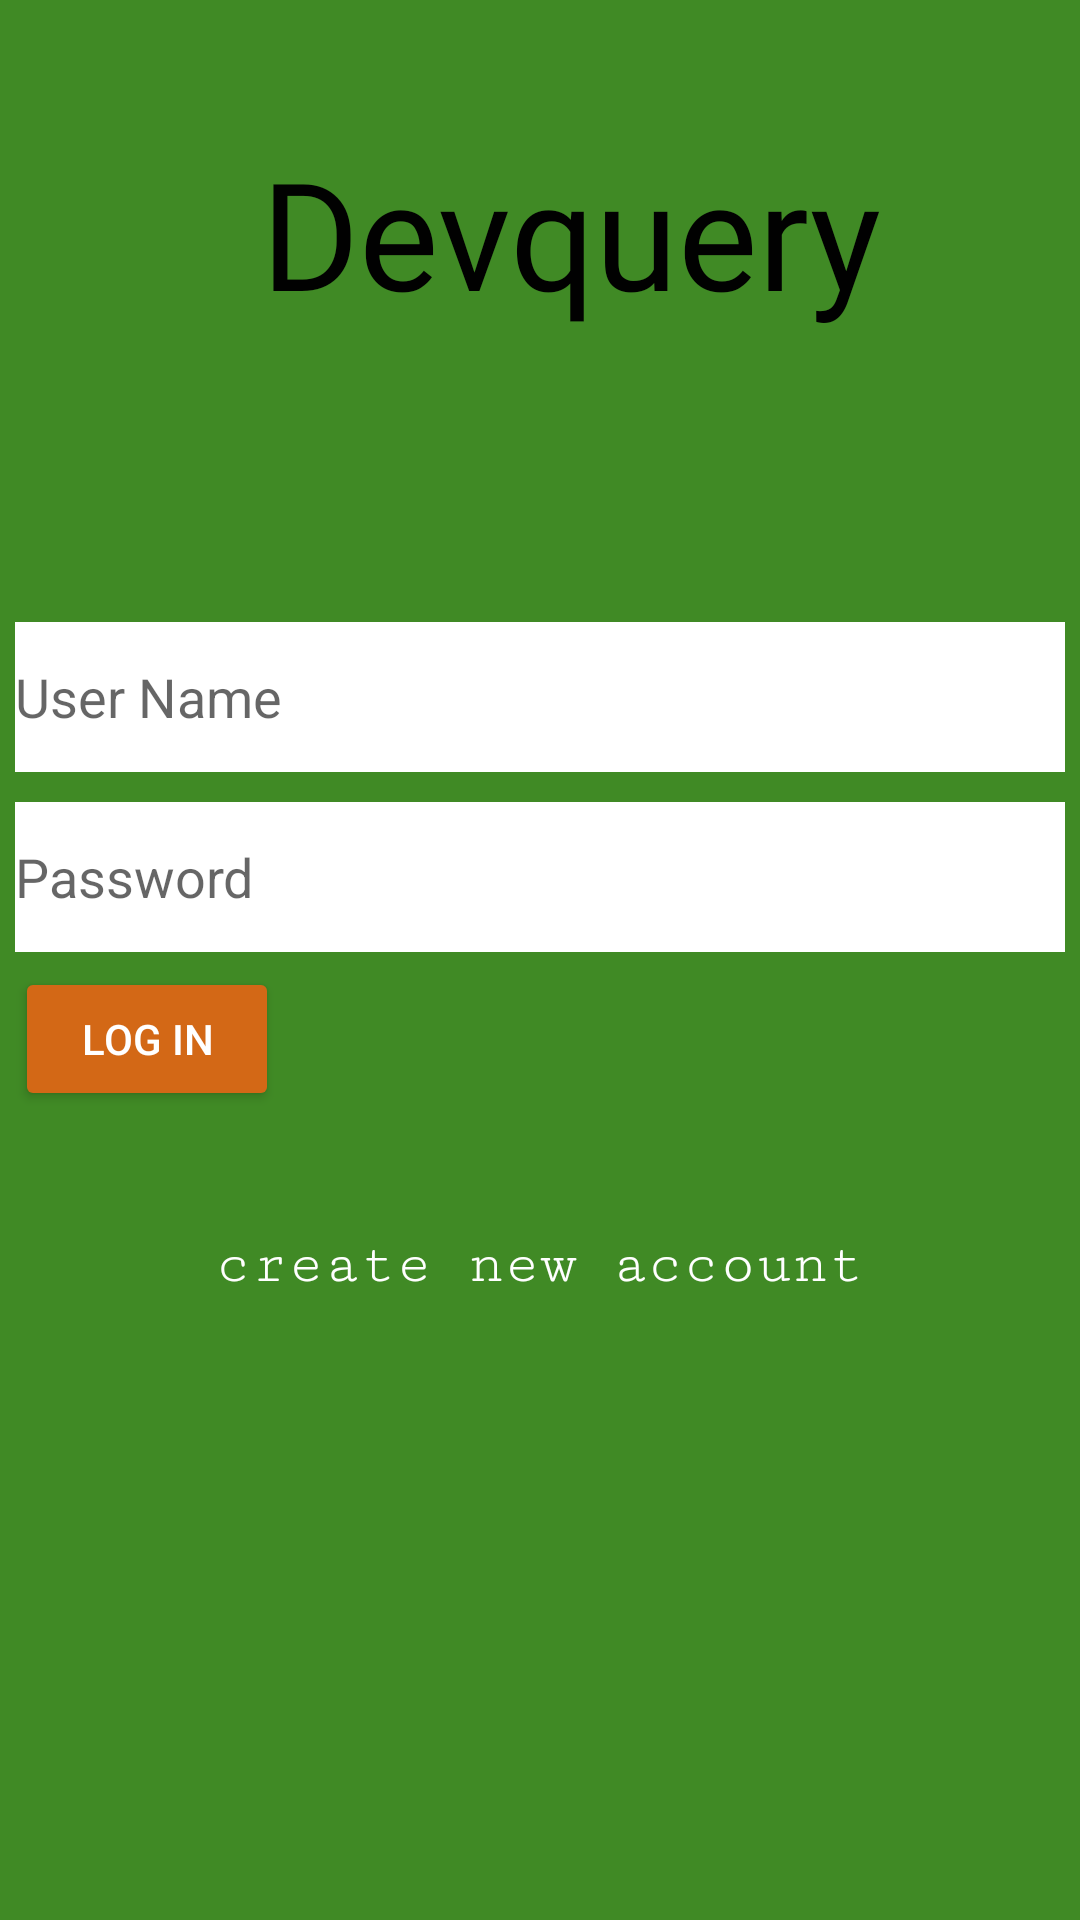

Android layout source for this screen:
<!-- AndroidManifest.xml: application theme AppTheme -->
<!-- res/layout/activity_login.xml -->
<?xml version="1.0" encoding="utf-8"?>
<RelativeLayout xmlns:android="http://schemas.android.com/apk/res/android"
    xmlns:app="http://schemas.android.com/apk/res-auto"
    xmlns:tools="http://schemas.android.com/tools"
    android:layout_width="match_parent"
    android:layout_height="match_parent"
    tools:context=".LoginActivity"
    android:background="@color/primaryDarkColor">

    <TextView
        android:layout_width="wrap_content"
        android:layout_height="wrap_content"
        android:layout_alignParentStart="true"
        android:layout_alignParentTop="true"
        android:layout_marginStart="87dp"
        android:layout_marginTop="44dp"
        android:fontFamily="@font/sofia"
        android:text="@string/app_name"
        android:textColor="@color/secondaryTextColor"
        android:textSize="50dp" />


    <LinearLayout
        android:layout_width="match_parent"
        android:layout_height="wrap_content"
        android:orientation="vertical"
        android:layout_centerInParent="true"
        android:layout_margin="5dp">

        <EditText
            android:id="@+id/etUn"
            android:layout_width="match_parent"
            android:layout_height="50dp"
            android:hint="User Name"
            android:background="@color/primaryTextColor"/>

        <EditText
            android:id="@+id/etpass"
            android:layout_width="match_parent"
            android:layout_height="50dp"
            android:layout_marginTop="10dp"
            android:hint="Password"
            android:inputType="textPassword"
            android:background="@color/primaryTextColor"/>
        <RelativeLayout
            android:layout_width="match_parent"
            android:layout_height="wrap_content">
            <Button
                android:id="@+id/submit"
                android:layout_width="wrap_content"
                android:layout_height="wrap_content"
                android:text="Log In"
                android:backgroundTint="#FFD36816"
                android:layout_marginTop="5dp"/>

            <TextView
                android:id="@+id/msg"
                android:layout_width="wrap_content"
                android:layout_height="wrap_content"
                android:fontFamily="@font/alike_angular"
                android:text="username or password didn't match"
                android:textColor="#FFF000"
                android:textSize="15sp"
                android:layout_toRightOf="@id/submit"
                android:layout_marginLeft="25dp"
                android:layout_marginTop="5dp"
                android:visibility="gone"/>
        </RelativeLayout>


        <TextView
            android:id="@+id/goToSignup"
            android:layout_width="wrap_content"
            android:layout_height="wrap_content"
            android:layout_gravity="center"
            android:fontFamily="serif-monospace"
            android:text="create new account"
            android:textSize="20sp"
            android:layout_marginTop="40dp"/>


    </LinearLayout>
</RelativeLayout>
<!-- resources referenced by this layout -->
<resources>
  <color name="primaryDarkColor">#408a25</color>
  <color name="primaryTextColor">#ffffff</color>
  <color name="secondaryTextColor">#010101</color>
  <string name="app_name">Devquery</string>
  <style name="AppTheme" parent="Theme.MaterialComponents.Light.NoActionBar">
          
          <item name="colorPrimary">@color/primaryColor</item>
          <item name="colorPrimaryDark">@color/primaryDarkColor</item>
          <item name="colorAccent">@color/secondaryColor</item>
          <item name="android:textColor">#ffffffff</item>
      </style>
  <color name="primaryColor">#72bb53</color>
  <color name="secondaryColor">#689f38</color>
</resources>
